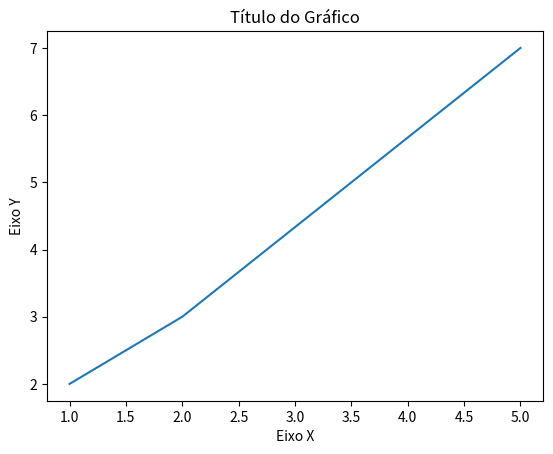

Write the Python code that produced this figure.
#Visualização de dados
import matplotlib.pyplot as plt

x = [1,2,5]
y = [2,3,7]

plt.title("Título do Gráfico")

#eixos
plt.xlabel("Eixo X")
plt.ylabel("Eixo Y")


plt.plot(x,y)
plt.show()
